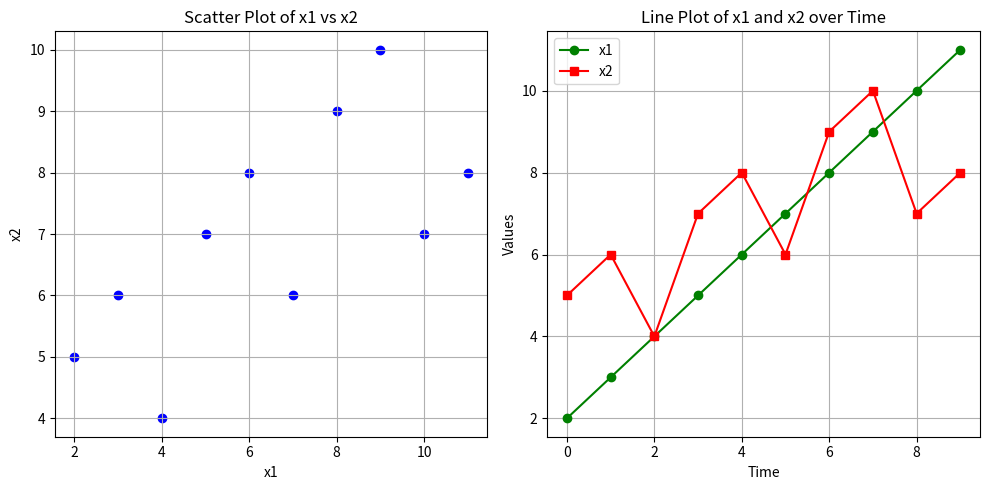

Write the Python code that produced this figure.
import matplotlib.pyplot as plt

# 生成一些示例数据
time = list(range(10))  # 时间序列 [0, 1, 2, ..., 9]
x1 = [2, 3, 4, 5, 6, 7, 8, 9, 10, 11]  # 示例数据 x1
x2 = [5, 6, 4, 7, 8, 6, 9, 10, 7, 8]   # 示例数据 x2

# 绘制散点图
plt.figure(figsize=(10, 5))
plt.subplot(1, 2, 1)
plt.scatter(x1, x2, color='blue', marker='o')
plt.title('Scatter Plot of x1 vs x2')
plt.xlabel('x1')
plt.ylabel('x2')
plt.grid(True)

# 绘制线图
plt.subplot(1, 2, 2)
plt.plot(time, x1, label='x1', marker='o', color='green')
plt.plot(time, x2, label='x2', marker='s', color='red')
plt.title('Line Plot of x1 and x2 over Time')
plt.xlabel('Time')
plt.ylabel('Values')
plt.legend()
plt.grid(True)

# 显示图形
plt.tight_layout()
plt.show()
